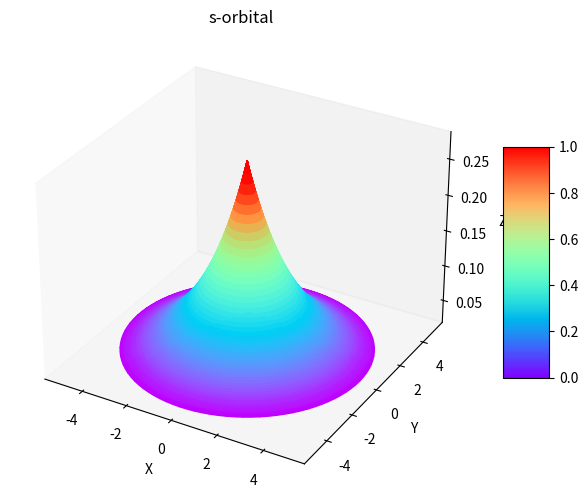

Reproduce this figure in Python.
import numpy as np
import matplotlib.pyplot as plt
from matplotlib.colors import LightSource

r = np.linspace(0, 5, 100)
theta = np.linspace(0, 2*np.pi, 100)
R, THETA = np.meshgrid(r, theta)

# Defining the s-orbital function
Z = (1/np.sqrt(4*np.pi))*np.exp(-R/2)

# Creating a 3D plot
fig = plt.figure(figsize=(8, 6))
ax = fig.add_subplot(111, projection='3d')

# Adding lighting
ls = LightSource(azdeg=315, altdeg=45)
colors = ls.shade(Z, cmap=plt.cm.rainbow, vert_exag=0.1, blend_mode='soft')

# Drawing the surface with lighting
surf = ax.plot_surface(R*np.cos(THETA), R*np.sin(THETA), Z, facecolors=colors, cmap='rainbow')

# Setting the appearance of the axes
ax.grid(False)
ax.set_xlabel('X')
ax.set_ylabel('Y')
ax.set_zlabel('Z')
ax.set_title('s-orbital')

# Adding a color scale
plt.colorbar(surf, shrink=0.5, aspect=5)

# Displaying the plot
plt.show()
